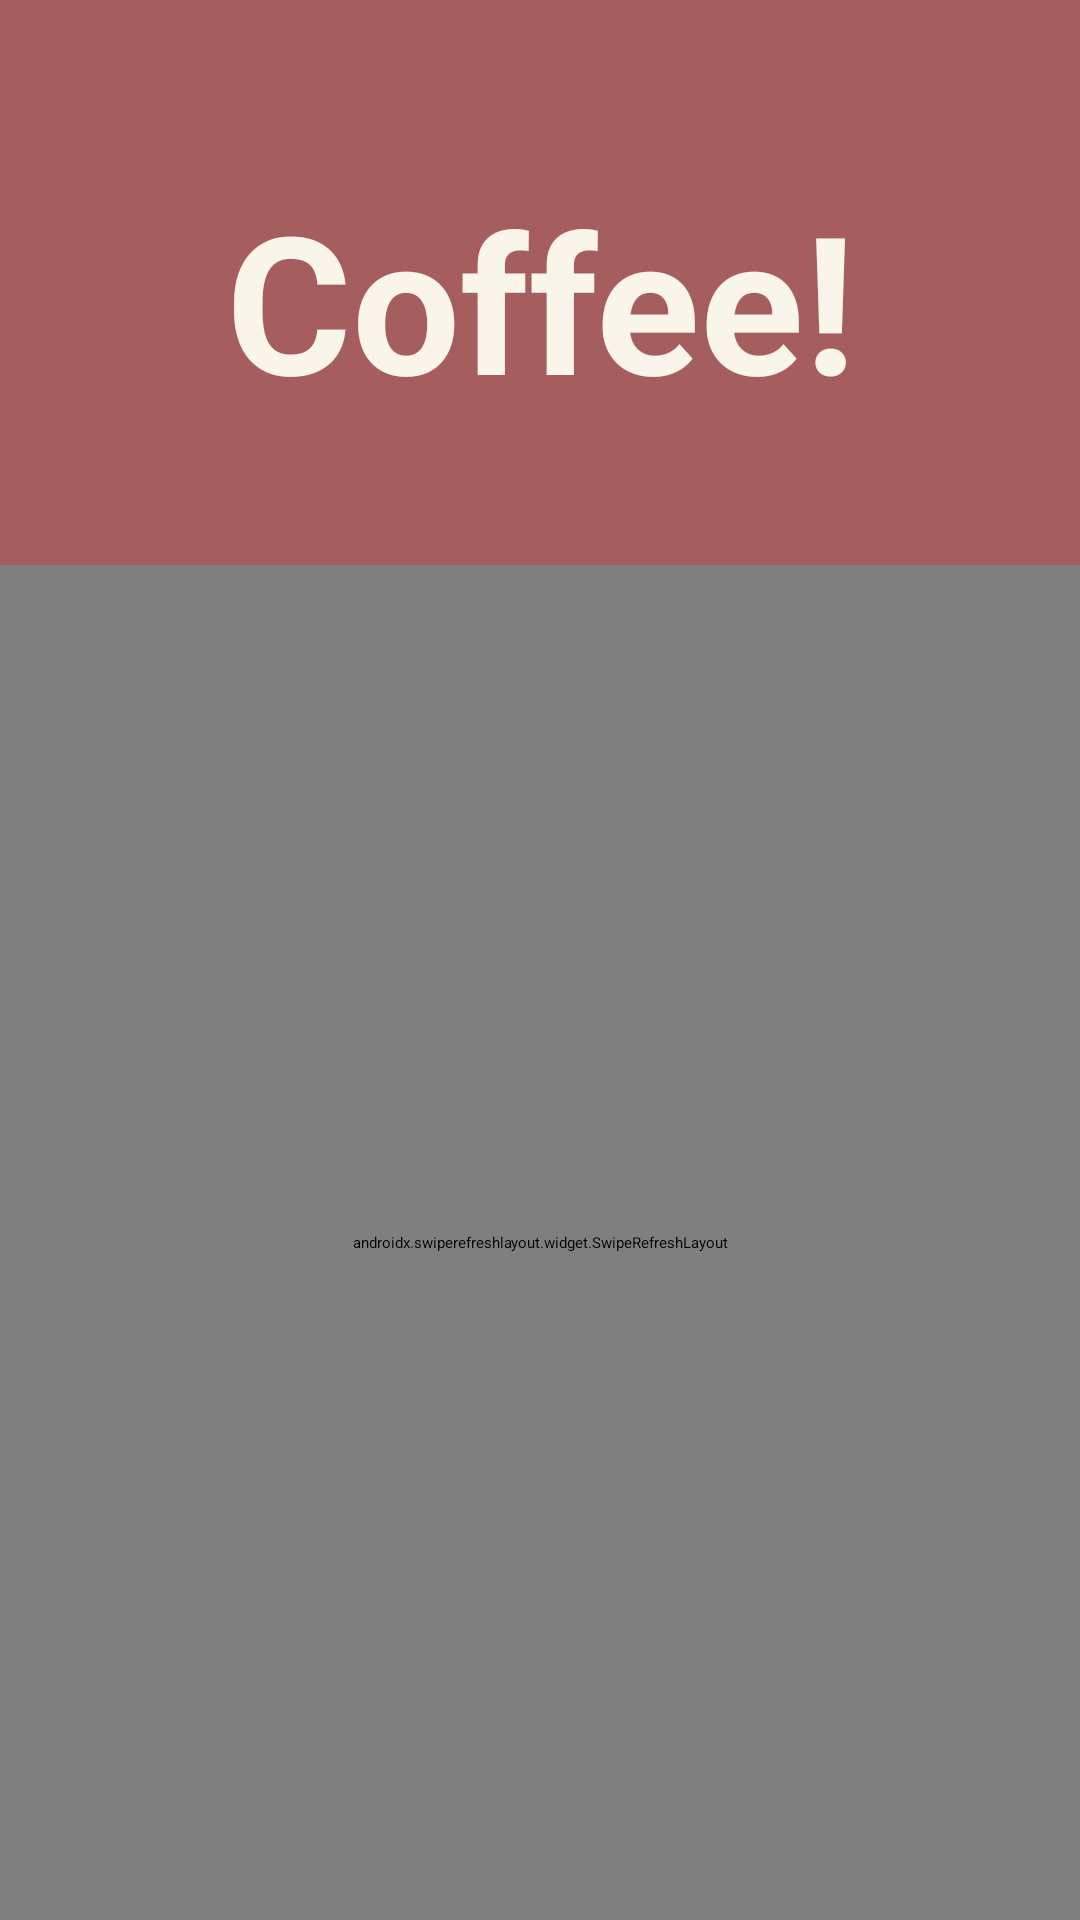

This screen was rendered from an Android layout file. Write that file and the resources it references.
<!-- AndroidManifest.xml: application theme Theme.SplashTheme -->
<!-- res/layout/fragment_coffee_list.xml -->
<?xml version="1.0" encoding="utf-8"?>
<androidx.constraintlayout.widget.ConstraintLayout xmlns:android="http://schemas.android.com/apk/res/android"
    xmlns:app="http://schemas.android.com/apk/res-auto"
    xmlns:tools="http://schemas.android.com/tools"
    android:layout_width="match_parent"
    android:layout_height="match_parent"
    tools:context=".ui.main.CoffeeListFragment">

    <androidx.appcompat.widget.AppCompatImageView
        android:id="@+id/ad_banner_imageView"
        android:background="@color/primary"
        android:layout_width="match_parent"
        android:layout_height="@dimen/ad_banner_height"
        app:layout_constraintTop_toTopOf="parent" />

    <View
        android:layout_width="0dp"
        android:layout_height="0dp"
        app:layout_constraintTop_toTopOf="@id/ad_banner_imageView"
        app:layout_constraintEnd_toEndOf="@id/ad_banner_imageView"
        app:layout_constraintStart_toStartOf="@id/ad_banner_imageView"
        app:layout_constraintBottom_toBottomOf="@id/ad_banner_imageView"
        android:background="@color/primary_80"/>

    <androidx.appcompat.widget.AppCompatTextView
        android:layout_width="match_parent"
        android:layout_height="0dp"
        app:layout_constraintTop_toTopOf="@id/ad_banner_imageView"
        app:layout_constraintBottom_toBottomOf="@id/ad_banner_imageView"
        android:gravity="center"
        android:textSize="64sp"
        android:textStyle="bold"
        android:textColor="@color/cream"
        android:text="@string/app_name"/>

    <androidx.swiperefreshlayout.widget.SwipeRefreshLayout
        android:id="@+id/list_refreshLayout"
        android:layout_marginTop="-12dp"
        app:layout_constraintTop_toBottomOf="@id/ad_banner_imageView"
        app:layout_constraintBottom_toBottomOf="parent"
        android:layout_width="match_parent"
        android:layout_height="0dp">
        <FrameLayout
            android:layout_width="match_parent"
            android:layout_height="match_parent">
            <androidx.cardview.widget.CardView
                app:cardElevation="0dp"
                android:layout_width="match_parent"
                android:layout_height="match_parent"
                app:cardBackgroundColor="@color/cream"
                app:cardCornerRadius="@dimen/bg_card_corner_radius"/>
            <androidx.appcompat.widget.LinearLayoutCompat
                android:layout_marginTop="4dp"
                android:layout_marginStart="16dp"
                android:layout_marginEnd="16dp"
                android:layout_width="match_parent"
                android:layout_height="match_parent"
                android:gravity="center_horizontal"
                android:orientation="vertical">

                <include
                    android:id="@+id/list_segmentedControl"
                    layout="@layout/layout_segmented_control" />

                <androidx.recyclerview.widget.RecyclerView
                    android:id="@+id/list_recyclerView"
                    android:layout_marginTop="8dp"
                    android:layout_width="wrap_content"
                    android:layout_height="wrap_content" />

            </androidx.appcompat.widget.LinearLayoutCompat>
        </FrameLayout>
    </androidx.swiperefreshlayout.widget.SwipeRefreshLayout>

</androidx.constraintlayout.widget.ConstraintLayout>
<!-- res/layout/layout_segmented_control.xml (included above) -->
<?xml version="1.0" encoding="utf-8"?>
<FrameLayout xmlns:android="http://schemas.android.com/apk/res/android"
    xmlns:app="http://schemas.android.com/apk/res-auto"
    xmlns:tools="http://schemas.android.com/tools"
    android:layout_width="match_parent"
    android:layout_height="wrap_content">
    <com.google.android.material.button.MaterialButtonToggleGroup
        android:id="@+id/list_segmentedControl_group"
        android:padding="8dp"
        android:layout_width="match_parent"
        android:layout_height="wrap_content"
        app:singleSelection="true"
        app:selectionRequired="true"
        app:layout_constraintTop_toTopOf="parent">
        <com.google.android.material.button.MaterialButton
            android:id="@+id/list_segmentedControl_hot_btn"
            android:layout_weight="0.3"
            android:layout_width="wrap_content"
            android:layout_height="wrap_content"
            style="?attr/materialButtonOutlinedStyle"
            android:text="@string/tab_label_hot"/>
        <com.google.android.material.button.MaterialButton
            android:id="@+id/list_segmentedControl_iced_btn"
            android:layout_weight="0.3"
            android:layout_width="wrap_content"
            android:layout_height="wrap_content"
            style="?attr/materialButtonOutlinedStyle"
            android:text="@string/tab_label_iced"/>
        <com.google.android.material.button.MaterialButton
            android:id="@+id/list_segmentedControl_liked_btn"
            android:layout_weight="0.3"
            android:layout_width="wrap_content"
            android:layout_height="wrap_content"
            style="?attr/materialButtonOutlinedStyle"
            android:text="@string/tab_label_liked"/>
    </com.google.android.material.button.MaterialButtonToggleGroup>
</FrameLayout>
<!-- resources referenced by this layout -->
<resources>
  <color name="cream">#FAF5EB</color>
  <color name="primary">#A75D5D</color>
  <color name="primary_80">#CCA75D5D</color>
  <dimen name="ad_banner_height">200dp</dimen>
  <dimen name="bg_card_corner_radius">16dp</dimen>
  <string name="app_name">Coffee!</string>
  <string name="tab_label_hot">Hot</string>
  <string name="tab_label_iced">Iced</string>
  <string name="tab_label_liked">Liked</string>
  <style name="Theme.SplashTheme" parent="Theme.SplashScreen">
          <item name="windowSplashScreenBackground">@color/secondary</item>
          <item name="windowSplashScreenAnimatedIcon">@mipmap/ic_launcher</item>
          <item name="postSplashScreenTheme">@style/Theme.AppTheme</item>
  
          
          <item name="android:statusBarColor">@color/secondary</item>
          <item name="android:navigationBarColor">@color/secondary</item>
          <item name="android:windowLightStatusBar">false</item>
      </style>
  <color name="secondary">#D46A56</color>
  <style name="Theme.AppTheme" parent="Theme.MaterialComponents.DayNight.NoActionBar">
          
          <item name="colorPrimary">@color/primary</item>
          <item name="colorPrimaryVariant">@color/tertiary</item>
          <item name="colorOnPrimary">@color/white</item>
          
          <item name="colorSecondary">@color/secondary</item>
          <item name="colorSecondaryVariant">@color/secondary</item>
          <item name="colorOnSecondary">@color/black</item>
          
          
          
          <item name="android:windowTranslucentStatus">true</item>
  
          <item name="android:windowFullscreen">true</item>
      </style>
  <color name="tertiary">#A7727D</color>
  <color name="white">#FFFFFFFF</color>
  <color name="black">#FF000000</color>
</resources>
